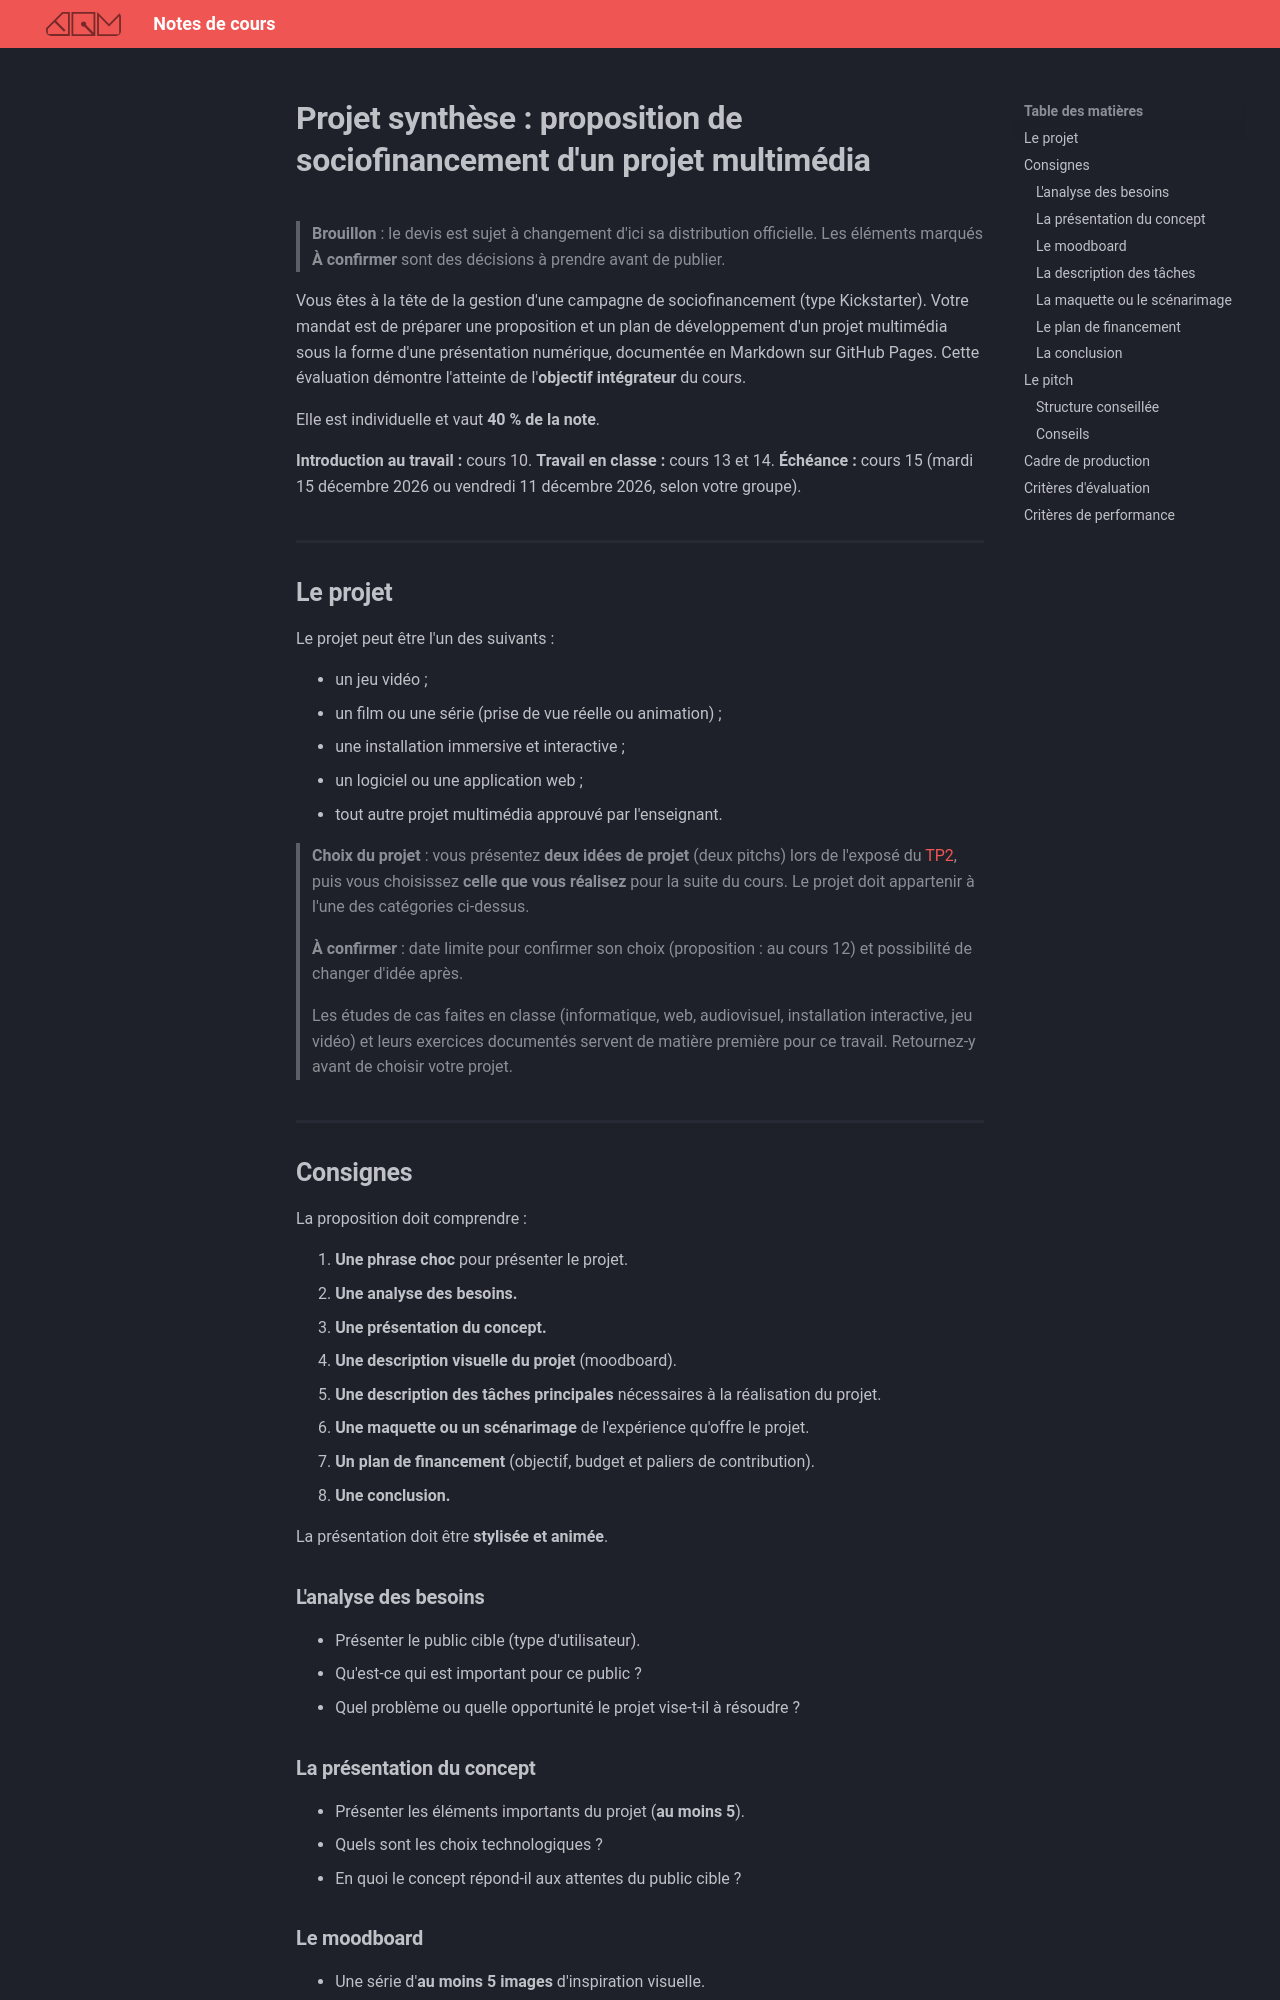

repository: GabChRichard/compendium · page: 582-101–domaines-multimedias/evaluation-synthese.html · generator: mkdocs

# Projet synthèse : proposition de sociofinancement d'un projet multimédia

> **Brouillon** : le devis est sujet à changement d'ici sa distribution officielle. Les éléments marqués **À confirmer** sont des décisions à prendre avant de publier.

Vous êtes à la tête de la gestion d'une campagne de sociofinancement (type Kickstarter). Votre mandat est de préparer une proposition et un plan de développement d'un projet multimédia sous la forme d'une présentation numérique, documentée en Markdown sur GitHub Pages. Cette évaluation démontre l'atteinte de l'**objectif intégrateur** du cours. 

Elle est individuelle et vaut **40 % de la note**.

**Introduction au travail :** cours 10. **Travail en classe :** cours 13 et 14. **Échéance :** cours 15 (mardi 15 décembre 2026 ou vendredi 11 décembre 2026, selon votre groupe).

## Le projet

Le projet peut être l'un des suivants :

- un jeu vidéo ;
- un film ou une série (prise de vue réelle ou animation) ;
- une installation immersive et interactive ;
- un logiciel ou une application web ;
- tout autre projet multimédia approuvé par l'enseignant.

> **Choix du projet** : vous présentez **deux idées de projet** (deux pitchs) lors de l'exposé du [TP2](evaluation-expose.md#7-les-deux-idees-de-projet-pitchs), puis vous choisissez **celle que vous réalisez** pour la suite du cours. Le projet doit appartenir à l'une des catégories ci-dessus.
>
> **À confirmer** : date limite pour confirmer son choix (proposition : au cours 12) et possibilité de changer d'idée après.

> Les études de cas faites en classe (informatique, web, audiovisuel, installation interactive, jeu vidéo) et leurs exercices documentés servent de matière première pour ce travail. Retournez-y avant de choisir votre projet.

## Consignes

La proposition doit comprendre :

1. **Une phrase choc** pour présenter le projet.
2. **Une analyse des besoins.**
3. **Une présentation du concept.**
4. **Une description visuelle du projet** (moodboard).
5. **Une description des tâches principales** nécessaires à la réalisation du projet.
6. **Une maquette ou un scénarimage** de l'expérience qu'offre le projet.
7. **Un plan de financement** (objectif, budget et paliers de contribution).
8. **Une conclusion.**

La présentation doit être **stylisée et animée**.

### L'analyse des besoins

- Présenter le public cible (type d'utilisateur).
- Qu'est-ce qui est important pour ce public ?
- Quel problème ou quelle opportunité le projet vise-t-il à résoudre ?

### La présentation du concept

- Présenter les éléments importants du projet (**au moins 5**).
- Quels sont les choix technologiques ?
- En quoi le concept répond-il aux attentes du public cible ?
